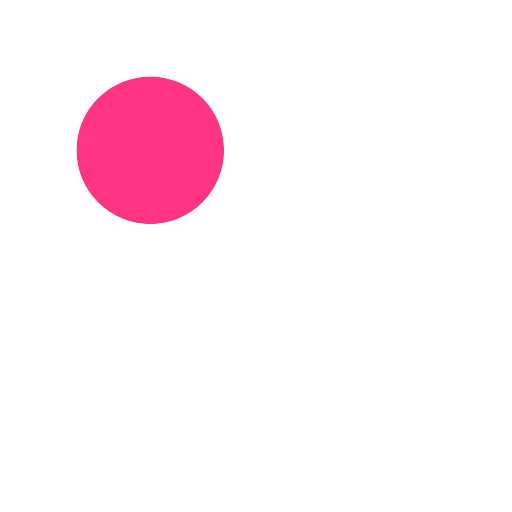
t = 0.00 s
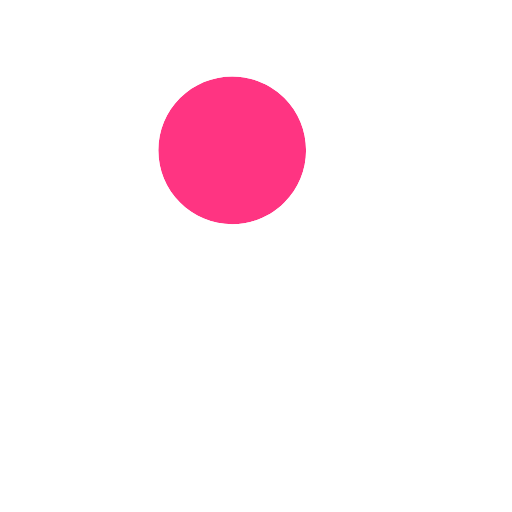
t = 0.17 s
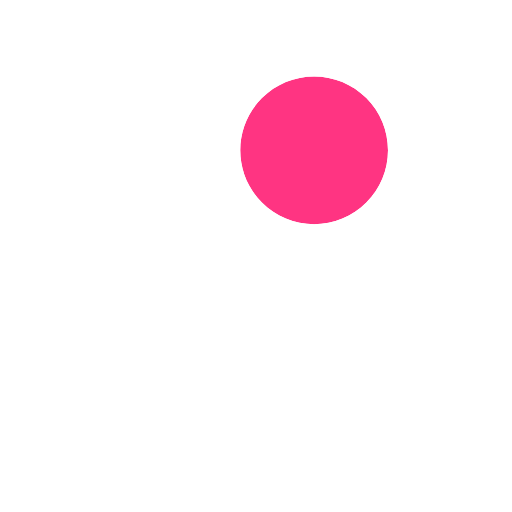
t = 0.33 s
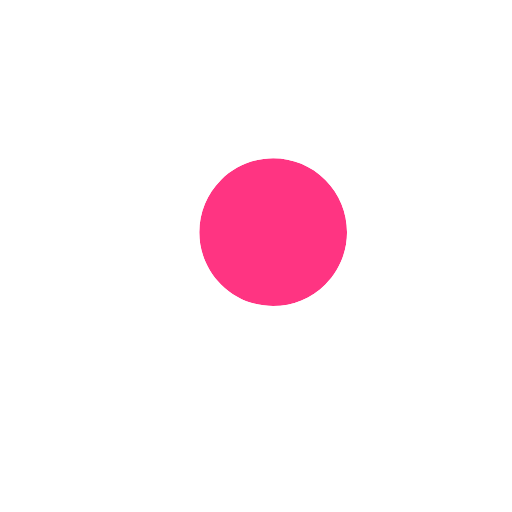
t = 0.50 s
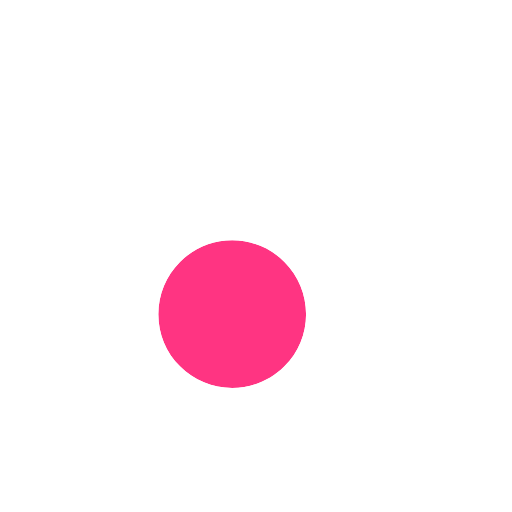
t = 0.66 s
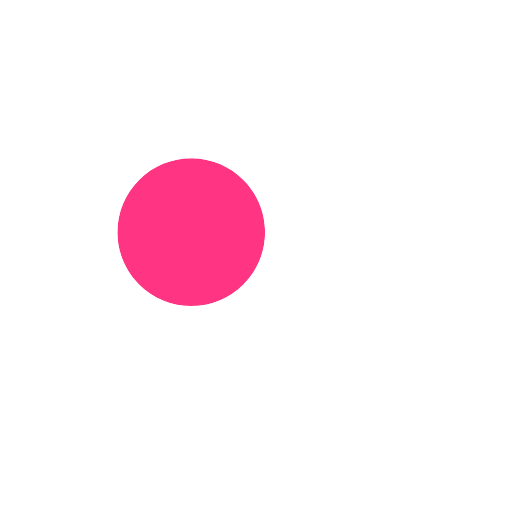
t = 0.83 s

The animated SVG that drew these frames (rendered in a browser with its animation timeline set to each time). Animation: 1 SMIL element (animateTransform=1); one cycle of 1.00 s, repeats indefinitely.

<?xml version="1.0" encoding="utf-8"?>
<svg xmlns="http://www.w3.org/2000/svg" xmlns:xlink="http://www.w3.org/1999/xlink" style="margin: auto; background: none; display: block; shape-rendering: auto;" width="200px" height="200px" viewBox="0 0 100 100" preserveAspectRatio="xMidYMid">
<g transform="translate(50 50)">
  <g transform="scale(0.8)">
    <g transform="translate(-50 -50)">
      <g>
        <animateTransform attributeName="transform" type="translate" repeatCount="indefinite" dur="1s" values="-20 -20;20 -20;0 20;-20 -20" keyTimes="0;0.33;0.66;1"></animateTransform>
        <path fill="#ff3482" d="M44.19 26.158c-4.817 0-9.345 1.876-12.751 5.282c-3.406 3.406-5.282 7.934-5.282 12.751 c0 4.817 1.876 9.345 5.282 12.751c3.406 3.406 7.934 5.282 12.751 5.282s9.345-1.876 12.751-5.282 c3.406-3.406 5.282-7.934 5.282-12.751c0-4.817-1.876-9.345-5.282-12.751C53.536 28.033 49.007 26.158 44.19 26.158z"></path>
        <path fill="#ffffff" d="M78.712 72.492L67.593 61.373l-3.475-3.475c1.621-2.352 2.779-4.926 3.475-7.596c1.044-4.008 1.044-8.23 0-12.238 c-1.048-4.022-3.146-7.827-6.297-10.979C56.572 22.362 50.381 20 44.19 20C38 20 31.809 22.362 27.085 27.085 c-9.447 9.447-9.447 24.763 0 34.21C31.809 66.019 38 68.381 44.19 68.381c4.798 0 9.593-1.425 13.708-4.262l9.695 9.695 l4.899 4.899C73.351 79.571 74.476 80 75.602 80s2.251-0.429 3.11-1.288C80.429 76.994 80.429 74.209 78.712 72.492z M56.942 56.942 c-3.406 3.406-7.934 5.282-12.751 5.282s-9.345-1.876-12.751-5.282c-3.406-3.406-5.282-7.934-5.282-12.751 c0-4.817 1.876-9.345 5.282-12.751c3.406-3.406 7.934-5.282 12.751-5.282c4.817 0 9.345 1.876 12.751 5.282 c3.406 3.406 5.282 7.934 5.282 12.751C62.223 49.007 60.347 53.536 56.942 56.942z"></path>
      </g>
    </g>
  </g>
</g>
<!-- [ldio] generated by https://loading.io/ --></svg>
